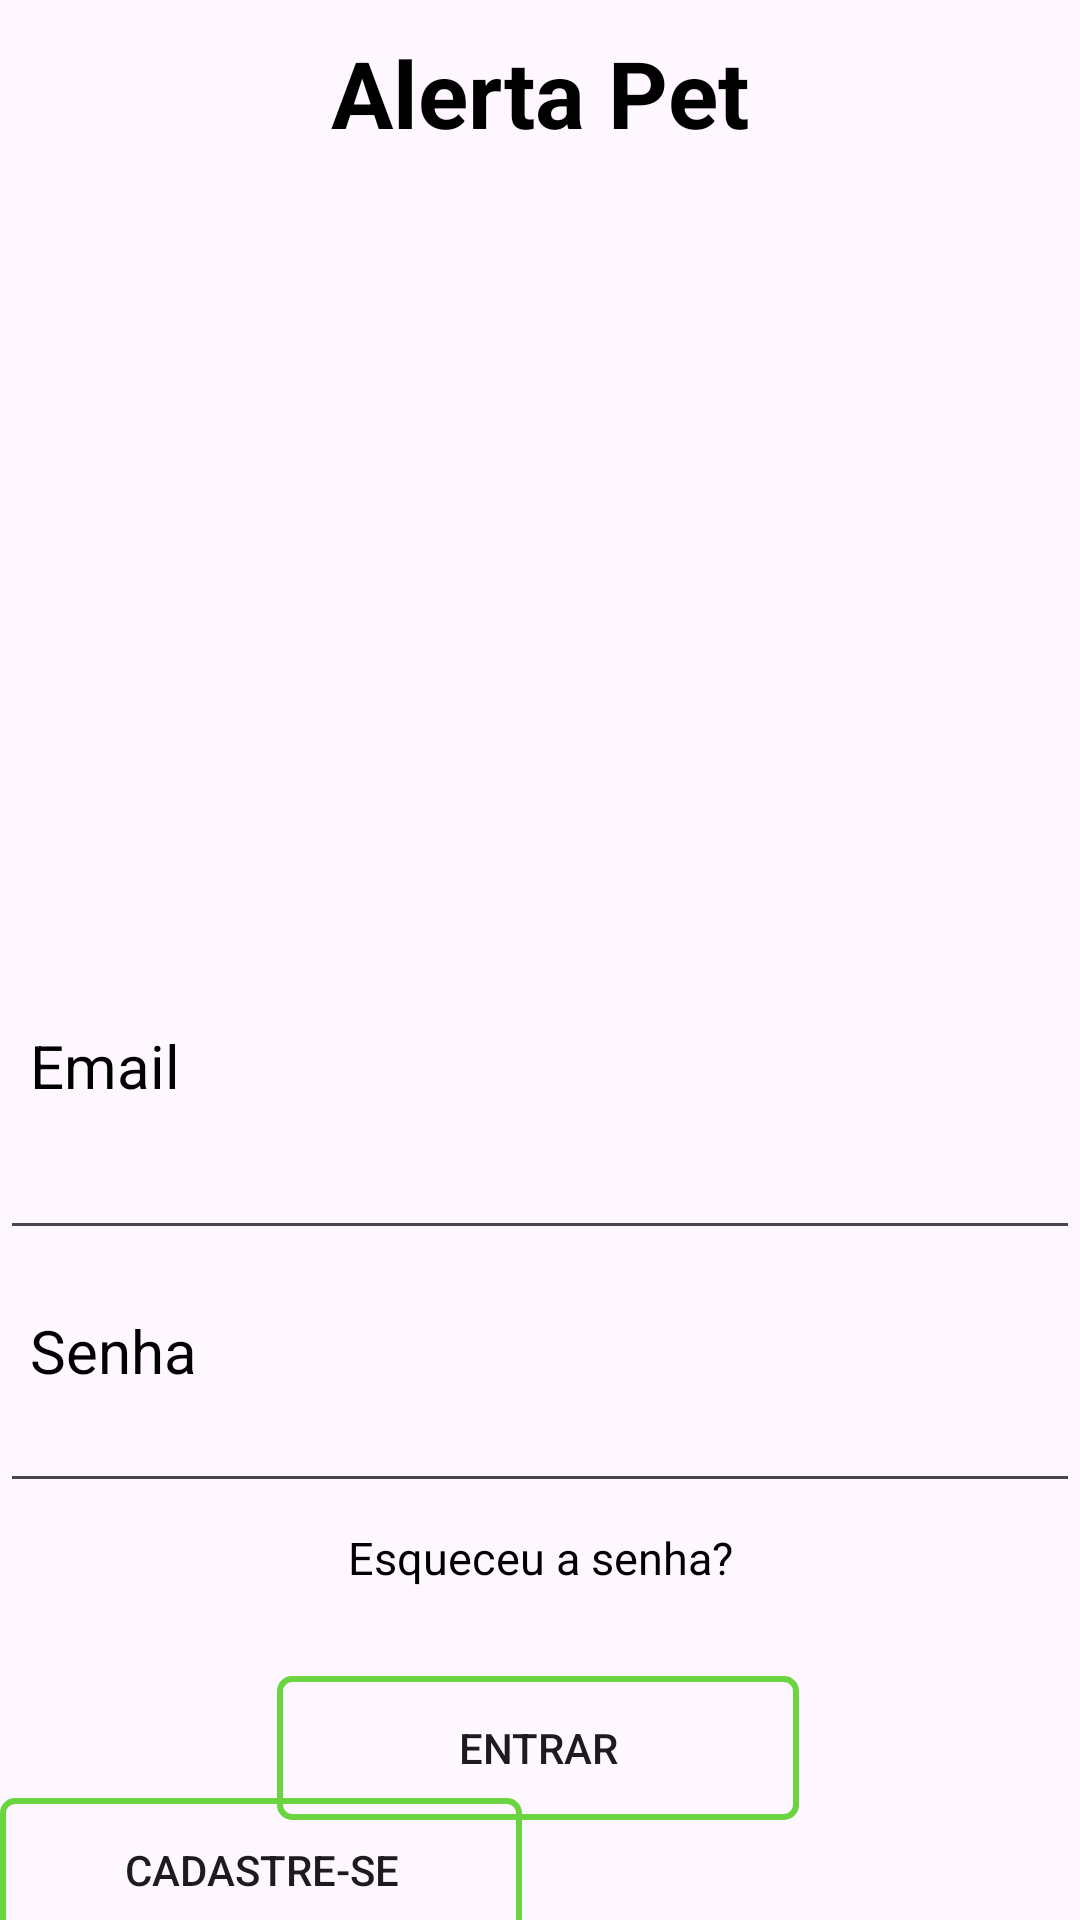

The Android layout XML behind this screen, and the referenced resources:
<!-- AndroidManifest.xml: application theme Theme.AlertaPet -->
<!-- res/layout/login.xml -->
<?xml version="1.0" encoding="utf-8"?>
<androidx.constraintlayout.widget.ConstraintLayout xmlns:android="http://schemas.android.com/apk/res/android"
    xmlns:app="http://schemas.android.com/apk/res-auto"
    xmlns:tools="http://schemas.android.com/tools"
    android:layout_width="match_parent"
    android:layout_height="match_parent"
    tools:layout_editor_absoluteX="0dp"
    tools:layout_editor_absoluteY="-130dp">

    <TextView
        android:id="@+id/txtTitulo"
        android:layout_width="wrap_content"
        android:layout_height="wrap_content"
        android:layout_marginTop="10dp"
        android:text="@string/alerta_pet"
        android:textColor="@color/black"
        android:textSize="31sp"
        android:textStyle="bold"
        app:layout_constraintEnd_toEndOf="parent"
        app:layout_constraintStart_toStartOf="parent"
        app:layout_constraintTop_toTopOf="parent" />

    <ImageView
        android:id="@+id/ft_user_login"
        android:layout_width="200dp"
        android:layout_height="200dp"
        android:layout_marginTop="20dp"
        android:contentDescription="@string/ftpet"
        app:layout_constraintEnd_toEndOf="parent"
        app:layout_constraintStart_toStartOf="parent"
        app:layout_constraintTop_toBottomOf="@+id/txtTitulo"
        tools:ignore="ImageContrastCheck"
        tools:srcCompat="@tools:sample/avatars" />

    <TextView
        android:id="@+id/txtEmail"
        android:layout_marginStart="10dp"
        android:layout_marginTop="70dp"
        android:layout_marginLeft="10dp"
        android:layout_width="wrap_content"
        android:layout_height="wrap_content"
        android:text="@string/email"
        android:textSize="20sp"
        android:textColor="@color/black"
        app:layout_constraintTop_toBottomOf="@+id/ft_user_login"
        app:layout_constraintStart_toStartOf="parent"
        tools:ignore="MissingConstraints"
        tools:layout_editor_absoluteX="16dp"
        tools:layout_editor_absoluteY="313dp" />

    <EditText
        android:id="@+id/editTextTextEmailAddress"
        android:layout_width="0dp"
        android:textSize="15sp"
        android:layout_height="wrap_content"
        android:inputType="textEmailAddress"
        android:minHeight="48dp"
        app:layout_constraintEnd_toEndOf="parent"
        app:layout_constraintStart_toStartOf="parent"
        app:layout_constraintTop_toBottomOf="@+id/txtEmail"
        tools:ignore="Autofill,LabelFor,SpeakableTextPresentCheck" />

    <TextView
        android:id="@+id/txtSenha"
        android:layout_marginTop="20dp"
        android:layout_marginLeft="10dp"
        android:layout_width="wrap_content"
        android:layout_height="wrap_content"
        android:layout_marginStart="10dp"
        android:textSize="20sp"
        android:textColor="@color/black"
        android:text="@string/senha"
        app:layout_constraintTop_toBottomOf="@+id/editTextTextEmailAddress"
        app:layout_constraintStart_toStartOf="parent"
        tools:ignore="MissingConstraints"
        tools:layout_editor_absoluteX="16dp" />

    <EditText
        android:id="@+id/editTextTextEmailAddress2"
        android:layout_width="0dp"
        android:layout_height="wrap_content"
        android:autofillHints="password"
        android:ems="10"
        android:textSize="15sp"
        android:inputType="textEmailAddress"
        app:layout_constraintEnd_toEndOf="parent"
        app:layout_constraintStart_toStartOf="parent"
        app:layout_constraintTop_toBottomOf="@+id/txtSenha"
        tools:ignore="LabelFor,MissingConstraints,TouchTargetSizeCheck,SpeakableTextPresentCheck" />

    <TextView
        android:id="@+id/esq_senha"
        android:layout_width="wrap_content"
        android:layout_height="wrap_content"
        android:layout_marginTop="8dp"
        android:text="@string/esqueceSenha"
        android:textSize="15sp"
        android:textColor="@color/black"
        app:layout_constraintEnd_toEndOf="parent"
        app:layout_constraintStart_toStartOf="parent"
        app:layout_constraintTop_toBottomOf="@+id/editTextTextEmailAddress2" />

    <androidx.appcompat.widget.AppCompatButton
        android:id="@+id/btn_entrar"
        android:layout_width="174dp"
        android:layout_height="48dp"
        android:background="@drawable/button_border"
        android:text="@string/entrar"
        app:layout_constraintBottom_toBottomOf="parent"
        app:layout_constraintEnd_toEndOf="parent"
        app:layout_constraintHorizontal_bias="0.497"
        app:layout_constraintStart_toStartOf="parent"
        app:layout_constraintTop_toBottomOf="@+id/esq_senha"
        app:layout_constraintVertical_bias="0.47" />

    <androidx.appcompat.widget.AppCompatButton
        android:id="@+id/btn_cad"
        android:layout_width="174dp"
        android:layout_height="48dp"
        android:text="@string/cadastro"
        android:background="@drawable/button_border"
        app:layout_constraintBottom_toBottomOf="parent"
        app:layout_constraintTop_toBottomOf="@id/btn_entrar"
        tools:ignore="MissingConstraints"
        tools:layout_editor_absoluteX="118dp" />

</androidx.constraintlayout.widget.ConstraintLayout>
<!-- resources referenced by this layout -->
<resources>
  <color name="black">#FF000000</color>
  <!-- drawable button_border (drawable) -->
  <shape xmlns:android="http://schemas.android.com/apk/res/android">
      <solid android:color="@android:color/transparent" />
      <stroke
          android:width="2dp"
          android:color="@color/green" />
      <corners android:radius="4dp" />
  </shape>
  <string name="alerta_pet">Alerta Pet</string>
  <string name="cadastro">Cadastre-se</string>
  <string name="email">Email</string>
  <string name="entrar">ENTRAR</string>
  <string name="esqueceSenha">Esqueceu a senha?</string>
  <string name="ftpet">Foto pet</string>
  <string name="senha">Senha</string>
  <style name="Theme.AlertaPet" parent="Base.Theme.AlertaPet" />
  <color name="green">#6AD540</color>
  <style name="Base.Theme.AlertaPet" parent="Theme.Material3.DayNight.NoActionBar">
          
          
      </style>
</resources>
